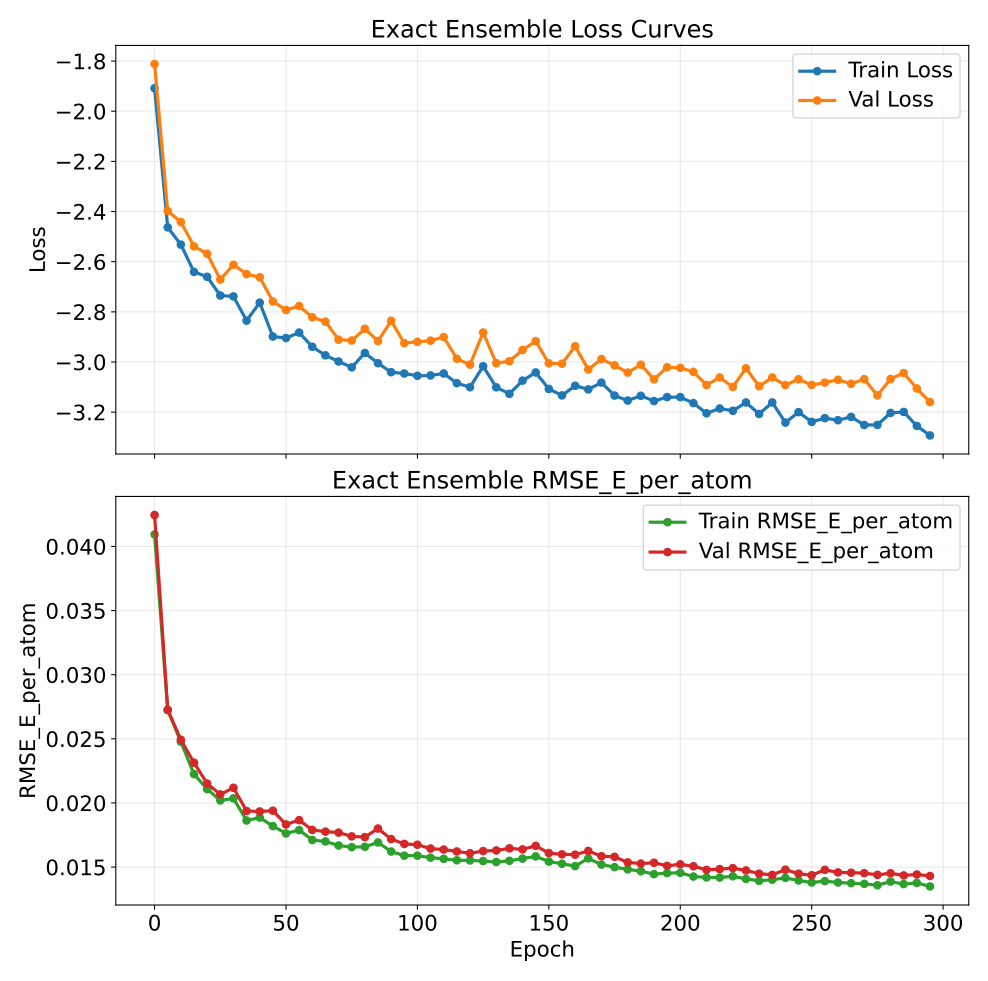

Source data for this figure (header and first rows):
epoch, train_loss, val_loss, train_rmse_e_atom, val_rmse_e_atom
0, -1.908, -1.812, 0.04094, 0.04245
5, -2.463, -2.398, 0.02724, 0.02726
10, -2.532, -2.442, 0.02477, 0.02493
15, -2.641, -2.539, 0.02225, 0.02314
20, -2.66, -2.568, 0.02108, 0.02151
25, -2.735, -2.671, 0.02019, 0.02067
30, -2.738, -2.612, 0.02036, 0.02118
35, -2.835, -2.65, 0.01863, 0.01937
40, -2.763, -2.662, 0.01886, 0.01934
45, -2.898, -2.758, 0.0182, 0.0194
50, -2.904, -2.793, 0.01762, 0.01832
55, -2.883, -2.777, 0.01788, 0.01866
60, -2.939, -2.822, 0.01711, 0.0179
65, -2.973, -2.839, 0.017, 0.01777
70, -2.998, -2.911, 0.01668, 0.01769
75, -3.021, -2.914, 0.01656, 0.01739
80, -2.964, -2.867, 0.01658, 0.01733
85, -3.005, -2.917, 0.01692, 0.01801
90, -3.041, -2.836, 0.01621, 0.01718
95, -3.046, -2.925, 0.01589, 0.01681
100, -3.055, -2.919, 0.01589, 0.01674
105, -3.054, -2.915, 0.01574, 0.01644
110, -3.046, -2.9, 0.01564, 0.01637
115, -3.084, -2.987, 0.01553, 0.01622
120, -3.101, -3.011, 0.01552, 0.01608
125, -3.017, -2.882, 0.01547, 0.01625
130, -3.101, -3.005, 0.01539, 0.0163
135, -3.127, -2.997, 0.01549, 0.01646
140, -3.074, -2.952, 0.01566, 0.01638
145, -3.042, -2.917, 0.01583, 0.01666
150, -3.107, -3.005, 0.01543, 0.01609
155, -3.133, -3.007, 0.01526, 0.01599
160, -3.095, -2.937, 0.01507, 0.01597
165, -3.109, -3.03, 0.01568, 0.01626
170, -3.082, -2.988, 0.0152, 0.01585
175, -3.134, -3.013, 0.01499, 0.0158
180, -3.154, -3.042, 0.01482, 0.01536
185, -3.134, -3.011, 0.01468, 0.01527
190, -3.156, -3.069, 0.01445, 0.01534
195, -3.14, -3.021, 0.01453, 0.0151
200, -3.14, -3.023, 0.01456, 0.01521
205, -3.164, -3.039, 0.01426, 0.01506
210, -3.204, -3.092, 0.01419, 0.01478
215, -3.185, -3.062, 0.01418, 0.01484
220, -3.194, -3.099, 0.01428, 0.01492
225, -3.161, -3.025, 0.01408, 0.01474
230, -3.207, -3.096, 0.01393, 0.01449
235, -3.161, -3.062, 0.01402, 0.0144
240, -3.241, -3.092, 0.01415, 0.0148
245, -3.2, -3.069, 0.01396, 0.01448
250, -3.239, -3.092, 0.01379, 0.01436
255, -3.224, -3.082, 0.0139, 0.01478
260, -3.232, -3.071, 0.0138, 0.01458
265, -3.219, -3.087, 0.01374, 0.01456
270, -3.251, -3.068, 0.01369, 0.01453
275, -3.251, -3.133, 0.01358, 0.01439
280, -3.203, -3.068, 0.01387, 0.01452
285, -3.199, -3.044, 0.01368, 0.01435
290, -3.255, -3.105, 0.01377, 0.01442
295, -3.293, -3.16, 0.01349, 0.01431
